Run: headless pygame with SDL's dummy video driver; simulated clock (each Clock.tick advances the game by its frame time, no real sleeping); random seed 0; keys injected as events and as key.get_pressed() state; no mouse input.
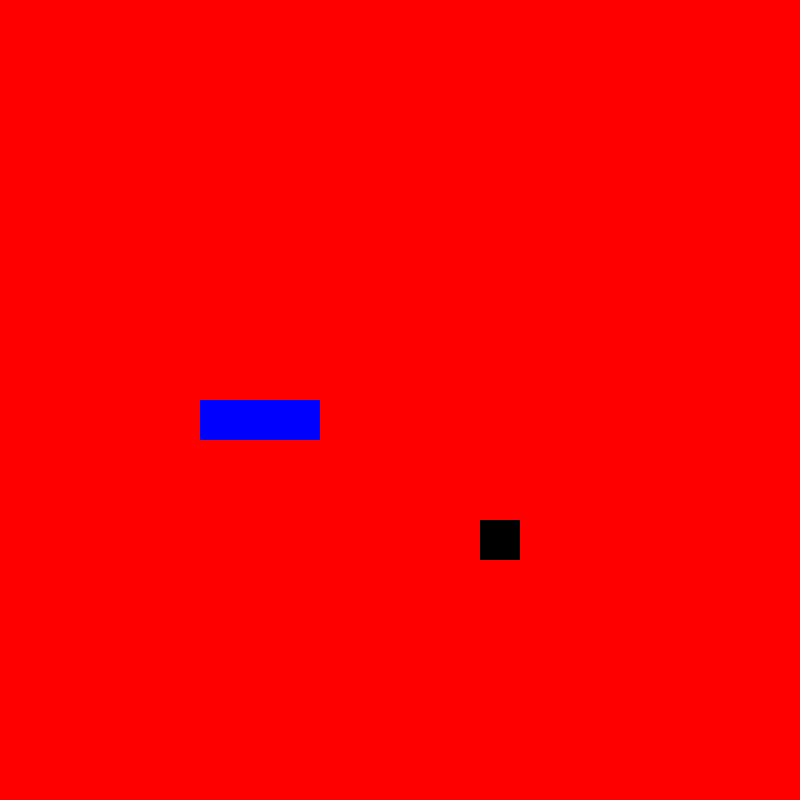
Frame 1 of 4 · flips 1–60 · no input
Frame 2 of 4 · flips 61–180 · tapped SPACE, RETURN · held RIGHT (→), D · screen unchanged from frame 1, image omitted
Frame 3 of 4 · flips 181–300 · held DOWN (↓), S · screen unchanged from frame 2, image omitted
Frame 4 of 4 · flips 301–420 · held LEFT (←), A, UP (↑), W · screen unchanged from frame 3, image omitted

The pygame program that drew these frames:

# SNAKE GAME
# THIS SNAKE GAME WAS MADE WITH THE HELP OF PYGAME MODULE
# PYTHON PYGAME MODULE IS USE TO CREATE GAMES
import sys
import pygame
import random
from pygame.math import Vector2


class SNAKE:
    def __init__(self):
        self.body = [Vector2(5, 10), Vector2(6, 10), Vector2(7, 10)]
        self.direction = Vector2(1, 0)

    def draw_sake(self):
        for block in self.body:
            x_pos = int(block.x * cell_size)
            y_pos = int(block.y * cell_size)
            # create rect
            # draw rectangle
            block_rect = pygame.Rect(x_pos, y_pos, cell_size, cell_size)
            pygame.draw.rect(screen, pygame.Color("blue"), block_rect)

    def move_snake(self):
        body_copy = self.body[:-1]
        body_copy.insert(0, body_copy[0] + self.direction)


class FRUIT:
    def __init__(self):
        # we have to create x and y position
        # draw a square
        self.x = random.randint(0, cell_number - 1)
        self.y = random.randint(0, cell_number - 1)

        self.pos = pygame.math.Vector2(self.x, self.y)

    def draw_fruit(self):
        # create a rectangle
        fruit_rect = pygame.Rect(self.pos.x * cell_size, self.pos.y * cell_size, cell_size, cell_size)
        # draw a rectangle
        pygame.draw.rect(screen, pygame.Color("black"), fruit_rect)


pygame.init()

cell_size = 40
cell_number = 20

screen = pygame.display.set_mode(
    (cell_number * cell_size, cell_number * cell_size))  # this is length and breadth of the game display
clock = pygame.time.Clock()  # to make game more consistent time wise
# test_surface = pygame.Surface((10, 20))
# test_surface.fill(pygame.Color("black"))
# test_rect = test_surface.get_rect(topright = (200,250))

fruit = FRUIT()
snake = SNAKE()

SCREEN_UPDATE = pygame.USEREVENT
pygame.time.set_timer(SCREEN_UPDATE, 150)

while True:
    # Here we will draw all our elements such as dispaly image, snake, fruits etc
    for event in pygame.event.get():
        if event.type == pygame.QUIT:
            pygame.quit()
            sys.exit

        if event.type == SCREEN_UPDATE:
            snake.move_snake()

        #  pygame.draw.rect(screen, pygame.Color("red"), test_rect)
        #  test_rect.right +=1
    screen.fill(pygame.Color("RED"))
    fruit.draw_fruit()
    snake.draw_sake()
    #  screen.blit(test_surface, test_rect)  # blit stands for block image transfer
    pygame.display.update()
    clock.tick(60)  # 60 frames per second
